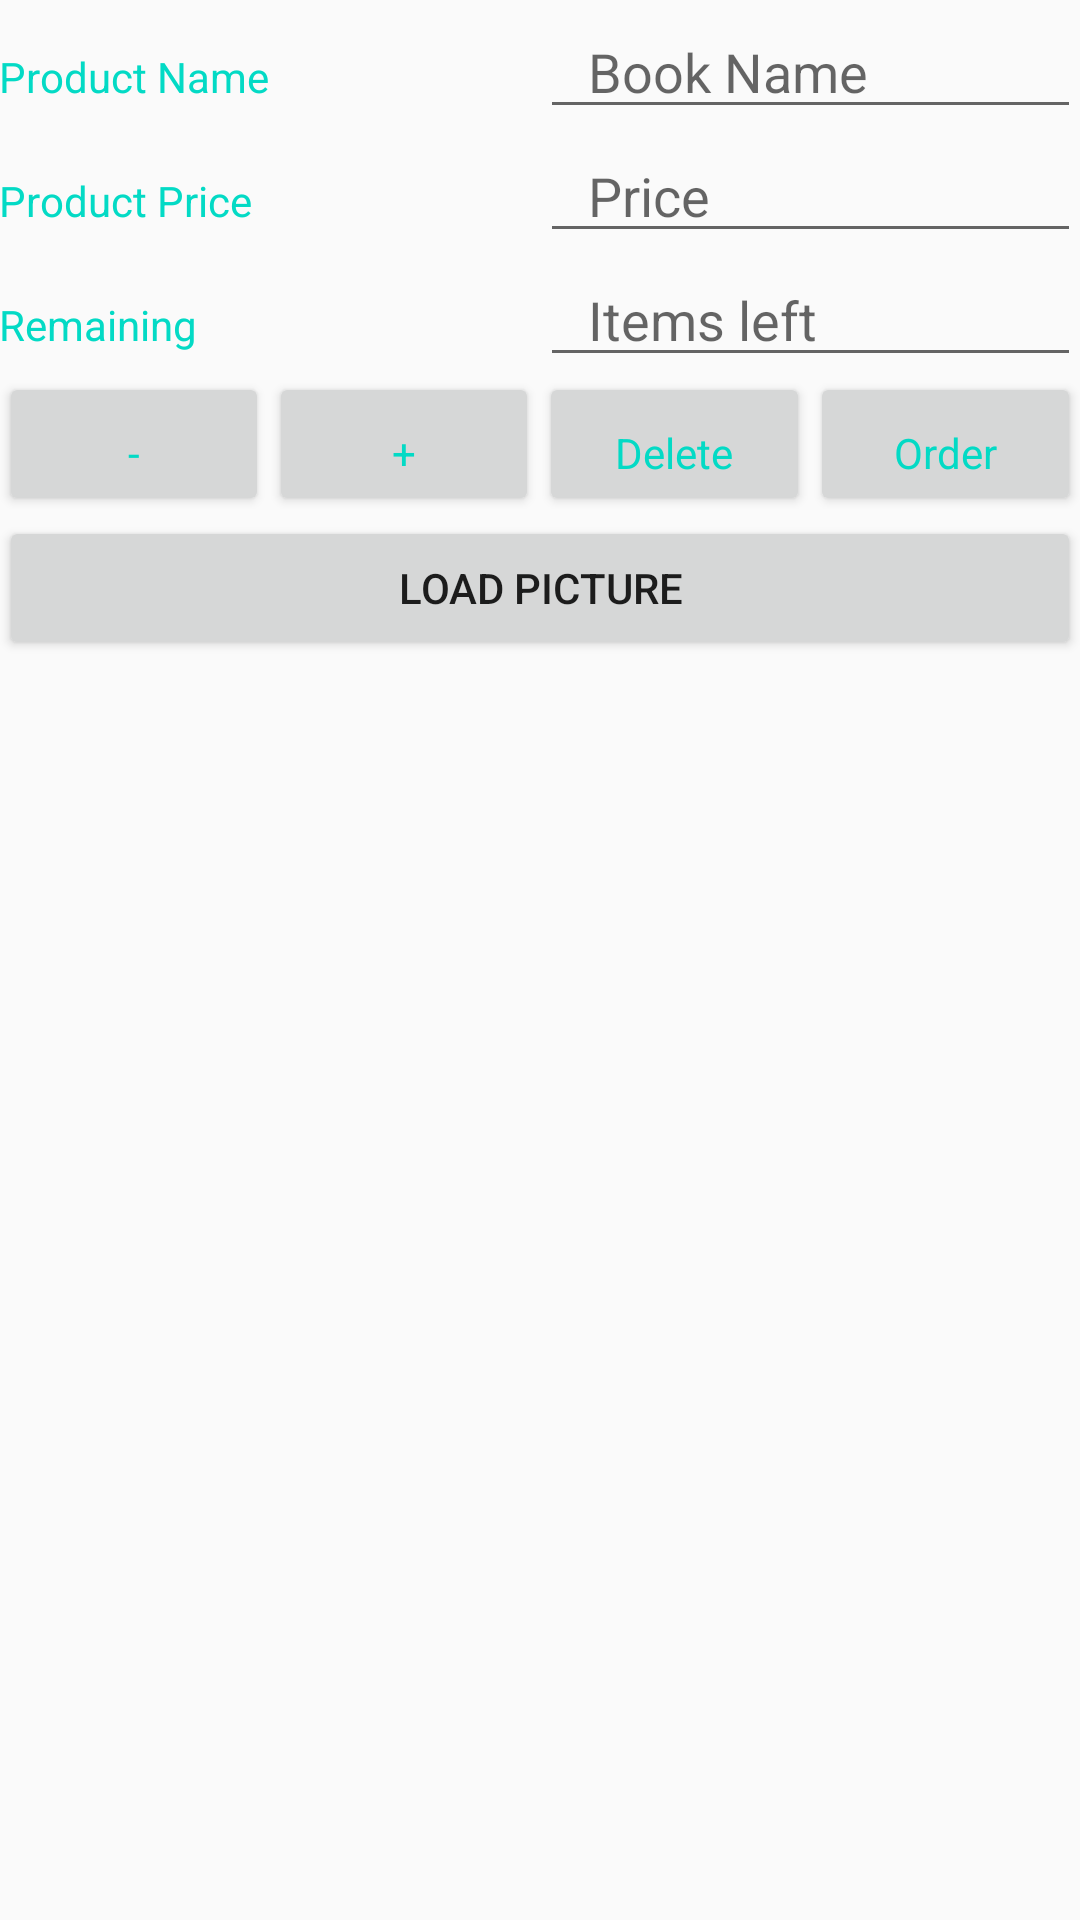

Produce the Android XML layout that renders to this screen, including the resource entries it uses.
<!-- AndroidManifest.xml: application theme AppTheme -->
<!-- res/layout/activity_edit.xml -->
<?xml version="1.0" encoding="utf-8"?>
<ScrollView xmlns:android="http://schemas.android.com/apk/res/android"
    xmlns:tools="http://schemas.android.com/tools"
    android:layout_width="match_parent"
    android:layout_height="wrap_content">

    <LinearLayout xmlns:android="http://schemas.android.com/apk/res/android"
        xmlns:tools="http://schemas.android.com/tools"
        android:layout_width="match_parent"
        android:layout_height="wrap_content"
        android:orientation="vertical"
        android:padding="@dimen/activity_margin"
        tools:context=".EditActivity">

        
        <LinearLayout
            android:layout_width="match_parent"
            android:layout_height="wrap_content"
            android:layout_weight="2"
            android:orientation="horizontal">

            <TextView
                style="@style/CategoryStyle"
                android:text="@string/product_name" />

            <EditText
                android:id="@+id/edit_name"
                style="@style/EditorFieldStyle"
                android:hint="@string/sample_product_name"
                android:inputType="textCapWords"
                android:paddingLeft="16dp" />
        </LinearLayout>

        <LinearLayout
            android:layout_width="match_parent"
            android:layout_height="wrap_content"
            android:orientation="horizontal">

            <TextView
                style="@style/CategoryStyle"
                android:text="@string/product_price" />

            <EditText
                android:id="@+id/edit_price"
                style="@style/EditorFieldStyle"
                android:hint="@string/hint_price"
                android:inputType="textCapWords"
                android:paddingLeft="16dp" />
        </LinearLayout>

        <LinearLayout
            android:layout_width="match_parent"
            android:layout_height="wrap_content"
            android:orientation="horizontal">

            <TextView
                style="@style/CategoryStyle"
                android:text="@string/product_quantity" />

            <EditText
                android:id="@+id/edit_quantity"
                style="@style/EditorFieldStyle"
                android:hint="@string/hint_Quantity"
                android:inputType="textCapWords"
                android:paddingLeft="16dp" />
        </LinearLayout>

        <LinearLayout
            android:layout_width="match_parent"
            android:layout_height="wrap_content"
            android:orientation="horizontal">

            <Button
                android:id="@+id/button_minus"
                style="@style/CategoryStyle"
                android:text="@string/button_minus" />

            <Button
                android:id="@+id/button_plus"
                style="@style/CategoryStyle"
                android:text="@string/button_plus" />

            <Button
                android:id="@+id/delete_item"
                style="@style/CategoryStyle"
                android:text="@string/product_delete_all" />

            <Button
                android:id="@+id/button_order"
                style="@style/CategoryStyle"
                android:text="@string/product_order_some_more" />
        </LinearLayout>

        <Button
            android:id="@+id/button_pic"
            android:layout_width="match_parent"
            android:layout_height="wrap_content"
            android:text="@string/load_pic" />

        <ImageView
            android:id="@+id/imageBook"
            android:layout_width="match_parent"
            android:layout_height="200dp" />

    </LinearLayout>
</ScrollView>
<!-- resources referenced by this layout -->
<resources>
  <string name="button_minus">-</string>
  <string name="button_plus">+</string>
  <string name="hint_Quantity">Items left</string>
  <string name="hint_price">Price</string>
  <string name="load_pic">Load Picture</string>
  <string name="product_delete_all">Delete</string>
  <string name="product_name">Product Name</string>
  <string name="product_order_some_more">Order</string>
  <string name="product_price">Product Price</string>
  <string name="product_quantity">Remaining</string>
  <string name="sample_product_name">Book Name</string>
  <style name="CategoryStyle">
          <item name="android:layout_height">wrap_content</item>
          <item name="android:layout_width">0dp</item>
          <item name="android:layout_weight">1</item>
          <item name="android:paddingTop">16dp</item>
          <item name="android:textColor">@color/colorAccent</item>
          <item name="android:textAppearance">?android:textAppearanceSmall</item>
      </style>
  <style name="EditorFieldStyle">
          <item name="android:layout_width">0dp</item>
          <item name="android:layout_weight">1</item>
          <item name="android:layout_height">wrap_content</item>
          <item name="android:textAppearance">?android:textAppearanceMedium</item>
      </style>
  <style name="AppTheme" parent="Theme.AppCompat.Light.DarkActionBar">
          <item name="colorPrimary">@color/colorPrimary</item>
          <item name="colorPrimaryDark">@color/colorPrimaryDark</item>
          <item name="colorAccent">@color/colorAccent</item>
      </style>
  <!-- not gathered from this repository: default colours our renderer supplied (Android Studio template values) -->
  <color name="colorPrimary">#FF6200EE</color>
  <color name="colorPrimaryDark">#FF3700B3</color>
  <color name="colorAccent">#FF03DAC5</color>
</resources>
